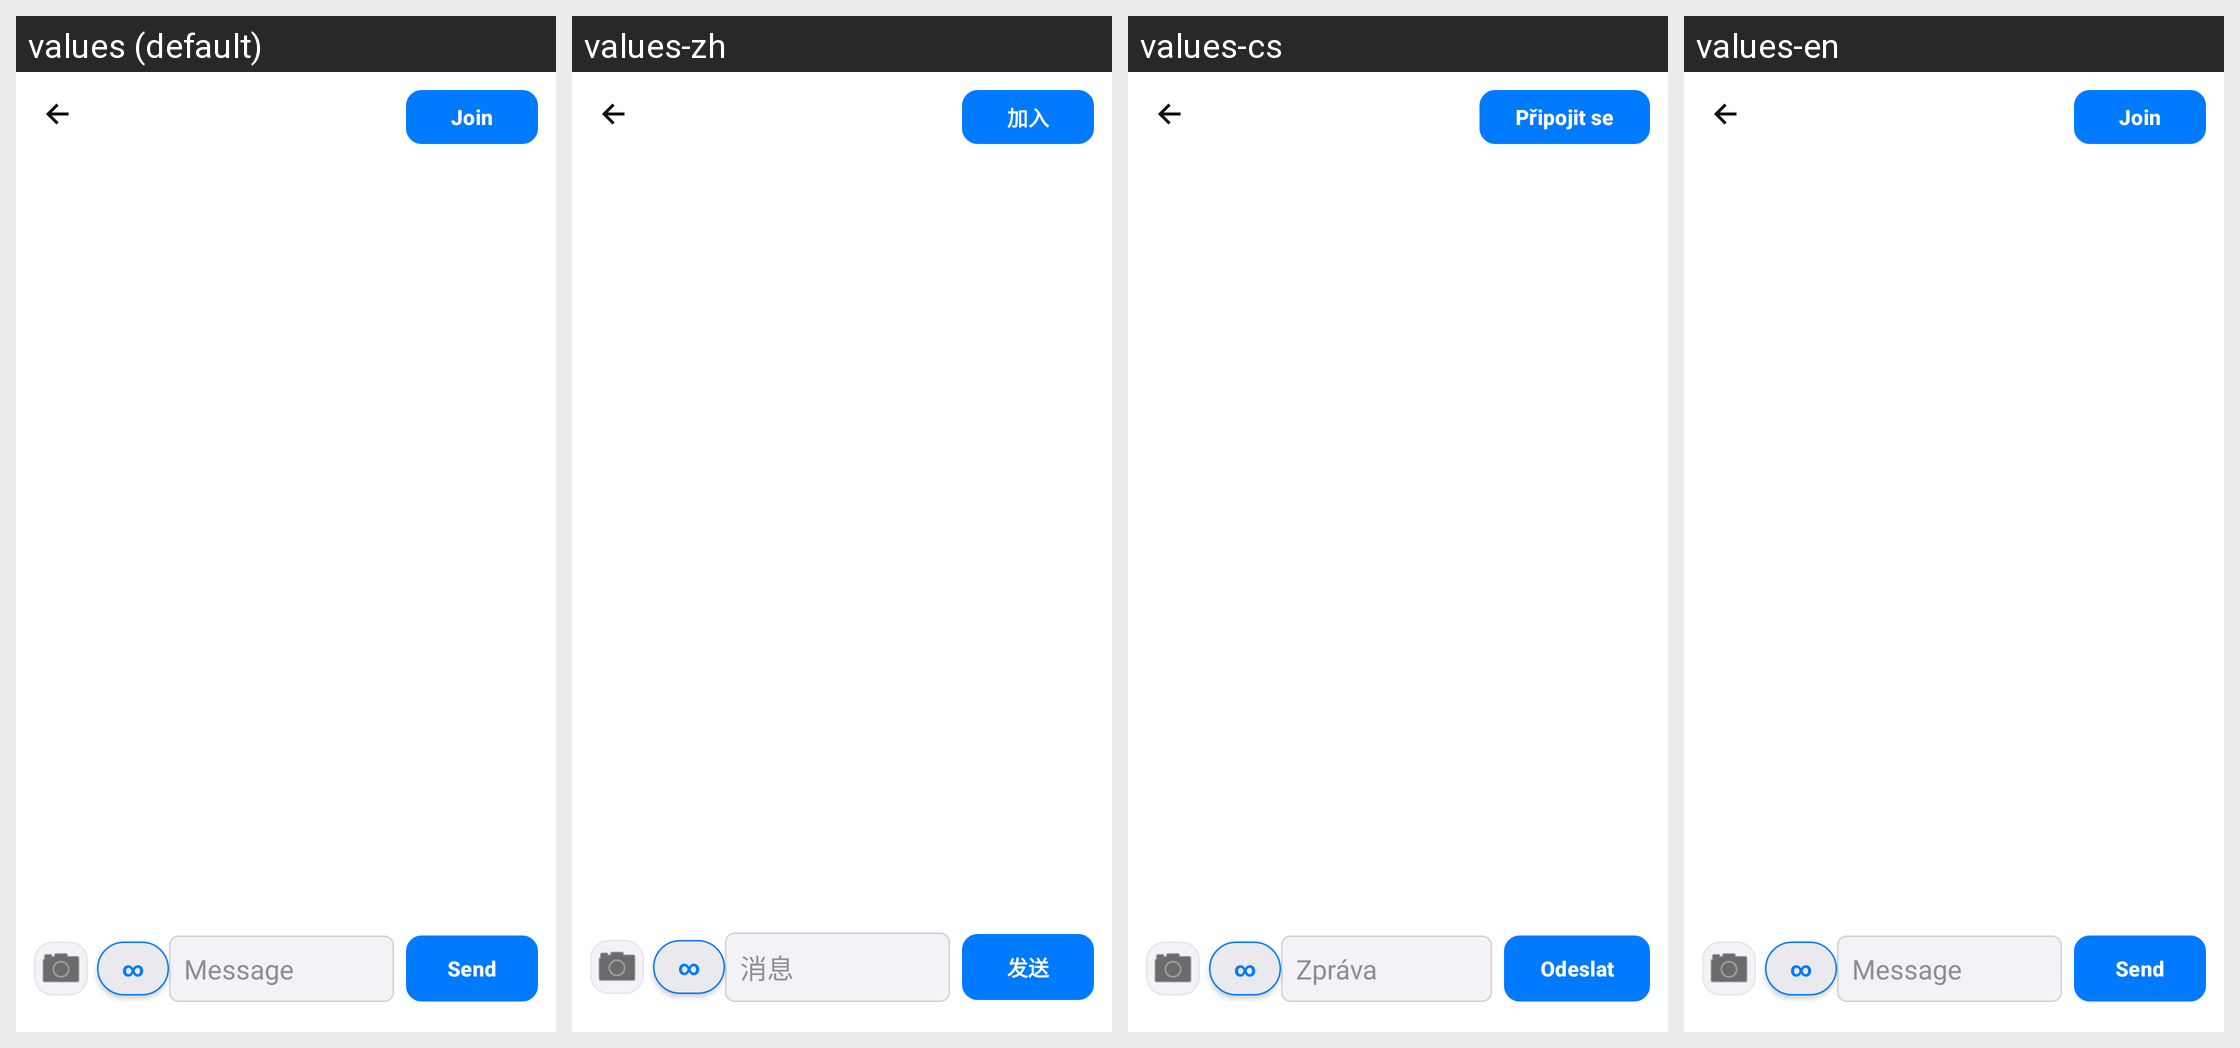

The same Android screen rendered under several of its app's locales, left to right. List the strings drawn on it with the default value and each locale's translation.
Android screen res/layout/activity_crew_event_chat.xml rendered under 4 locales, left to right: values (default), values-zh, values-cs, values-en. Device: Nexus 5 (rendered at 1080×1920; each locale shown at half size, 540×960, under a caption strip naming it); theme Theme.FlightTimeApp.
Other locales in the repository, not shown: values-ar, values-de, values-es, values-fr, values-it, values-ja.
Strings drawn on this screen, with the default value and each locale's value (text and hints the layout hard-codes, and strings that could not be matched under every locale, appear in the picture but are not listed):

cl_join
  values: Join
  values-zh: 加入
  values-cs: Připojit se
  values-en: Join  [not translated; the default value is used]

cl_message_hint
  values: Message
  values-zh: 消息
  values-cs: Zpráva
  values-en: Message  [not translated; the default value is used]

cl_send
  values: Send
  values-zh: 发送
  values-cs: Odeslat
  values-en: Send  [not translated; the default value is used]
